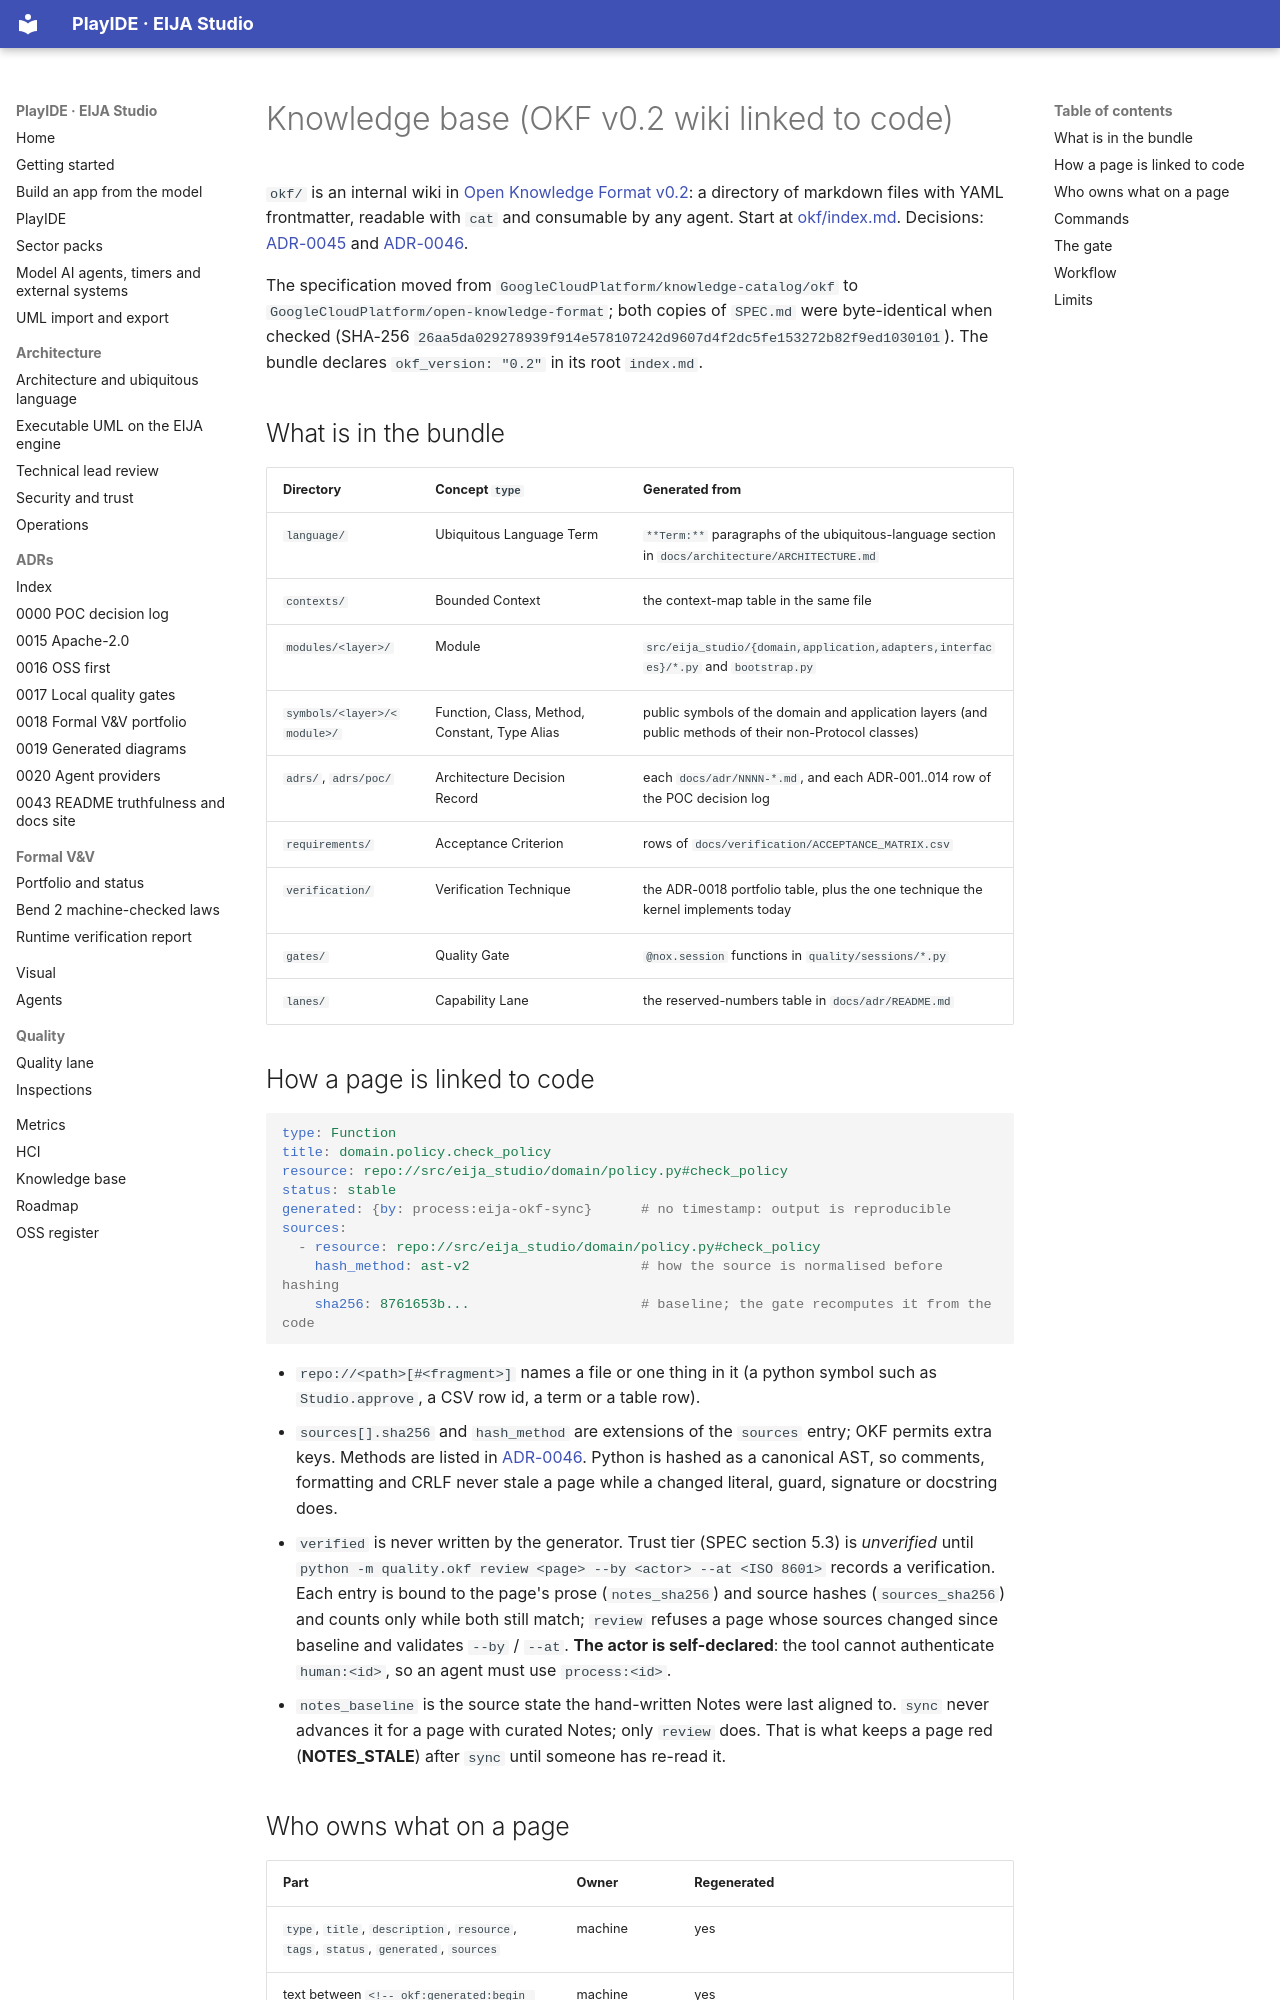

repository: 45ck/eija-studio · page: knowledge-base/index.html · generator: mkdocs

# Knowledge base (OKF v0.2 wiki linked to code)

`okf/` is an internal wiki in [Open Knowledge Format v0.2](https://github.com/GoogleCloudPlatform/open-knowledge-format/blob/main/SPEC.md): a directory of markdown files with YAML frontmatter, readable with `cat` and consumable by any agent. Start at [okf/index.md](../okf/index.md). Decisions: [ADR-0045](adr/0045-okf-knowledge-base-linked-to-code.md) and [ADR-0046](adr/0046-code-link-hash-methods-and-stale-semantics.md).

The specification moved from `GoogleCloudPlatform/knowledge-catalog/okf` to `GoogleCloudPlatform/open-knowledge-format`; both copies of `SPEC.md` were byte-identical when checked (SHA-256 `26aa5da029278939f914e578107242d9607d4f2dc5fe153272b82f9ed1030101`). The bundle declares `okf_version: "0.2"` in its root `index.md`.

## What is in the bundle

| Directory | Concept `type` | Generated from |
|---|---|---|
| `language/` | Ubiquitous Language Term | `**Term:**` paragraphs of the ubiquitous-language section in `docs/architecture/ARCHITECTURE.md` |
| `contexts/` | Bounded Context | the context-map table in the same file |
| `modules/<layer>/` | Module | `src/eija_studio/{domain,application,adapters,interfaces}/*.py` and `bootstrap.py` |
| `symbols/<layer>/<module>/` | Function, Class, Method, Constant, Type Alias | public symbols of the domain and application layers (and public methods of their non-Protocol classes) |
| `adrs/`, `adrs/poc/` | Architecture Decision Record | each `docs/adr/NNNN-*.md`, and each ADR-001..014 row of the POC decision log |
| `requirements/` | Acceptance Criterion | rows of `docs/verification/ACCEPTANCE_MATRIX.csv` |
| `verification/` | Verification Technique | the ADR-0018 portfolio table, plus the one technique the kernel implements today |
| `gates/` | Quality Gate | `@nox.session` functions in `quality/sessions/*.py` |
| `lanes/` | Capability Lane | the reserved-numbers table in `docs/adr/README.md` |

## How a page is linked to code

```yaml
type: Function
title: domain.policy.check_policy
resource: repo://src/eija_studio/domain/policy.py#check_policy
status: stable
generated: {by: process:eija-okf-sync}      # no timestamp: output is reproducible
sources:
  - resource: repo://src/eija_studio/domain/policy.py#check_policy
    hash_method: ast-v2                     # how the source is normalised before hashing
    sha256: 8761653b...                     # baseline; the gate recomputes it from the code
```

* `repo://<path>[#<fragment>]` names a file or one thing in it (a python symbol such as `Studio.approve`, a CSV row id, a term or a table row).
* `sources[].sha256` and `hash_method` are extensions of the `sources` entry; OKF permits extra keys. Methods are listed in [ADR-0046](adr/0046-code-link-hash-methods-and-stale-semantics.md). Python is hashed as a canonical AST, so comments, formatting and CRLF never stale a page while a changed literal, guard, signature or docstring does.
* `verified` is never written by the generator. Trust tier (SPEC section 5.3) is *unverified* until `python -m quality.okf review <page> --by <actor> --at <ISO 8601>` records a verification. Each entry is bound to the page's prose (`notes_sha256`) and source hashes (`sources_sha256`) and counts only while both still match; `review` refuses a page whose sources changed since baseline and validates `--by` / `--at`. **The actor is self-declared**: the tool cannot authenticate `human:<id>`, so an agent must use `process:<id>`.
* `notes_baseline` is the source state the hand-written Notes were last aligned to. `sync` never advances it for a page with curated Notes; only `review` does. That is what keeps a page red (**NOTES_STALE**) after `sync` until someone has re-read it.
